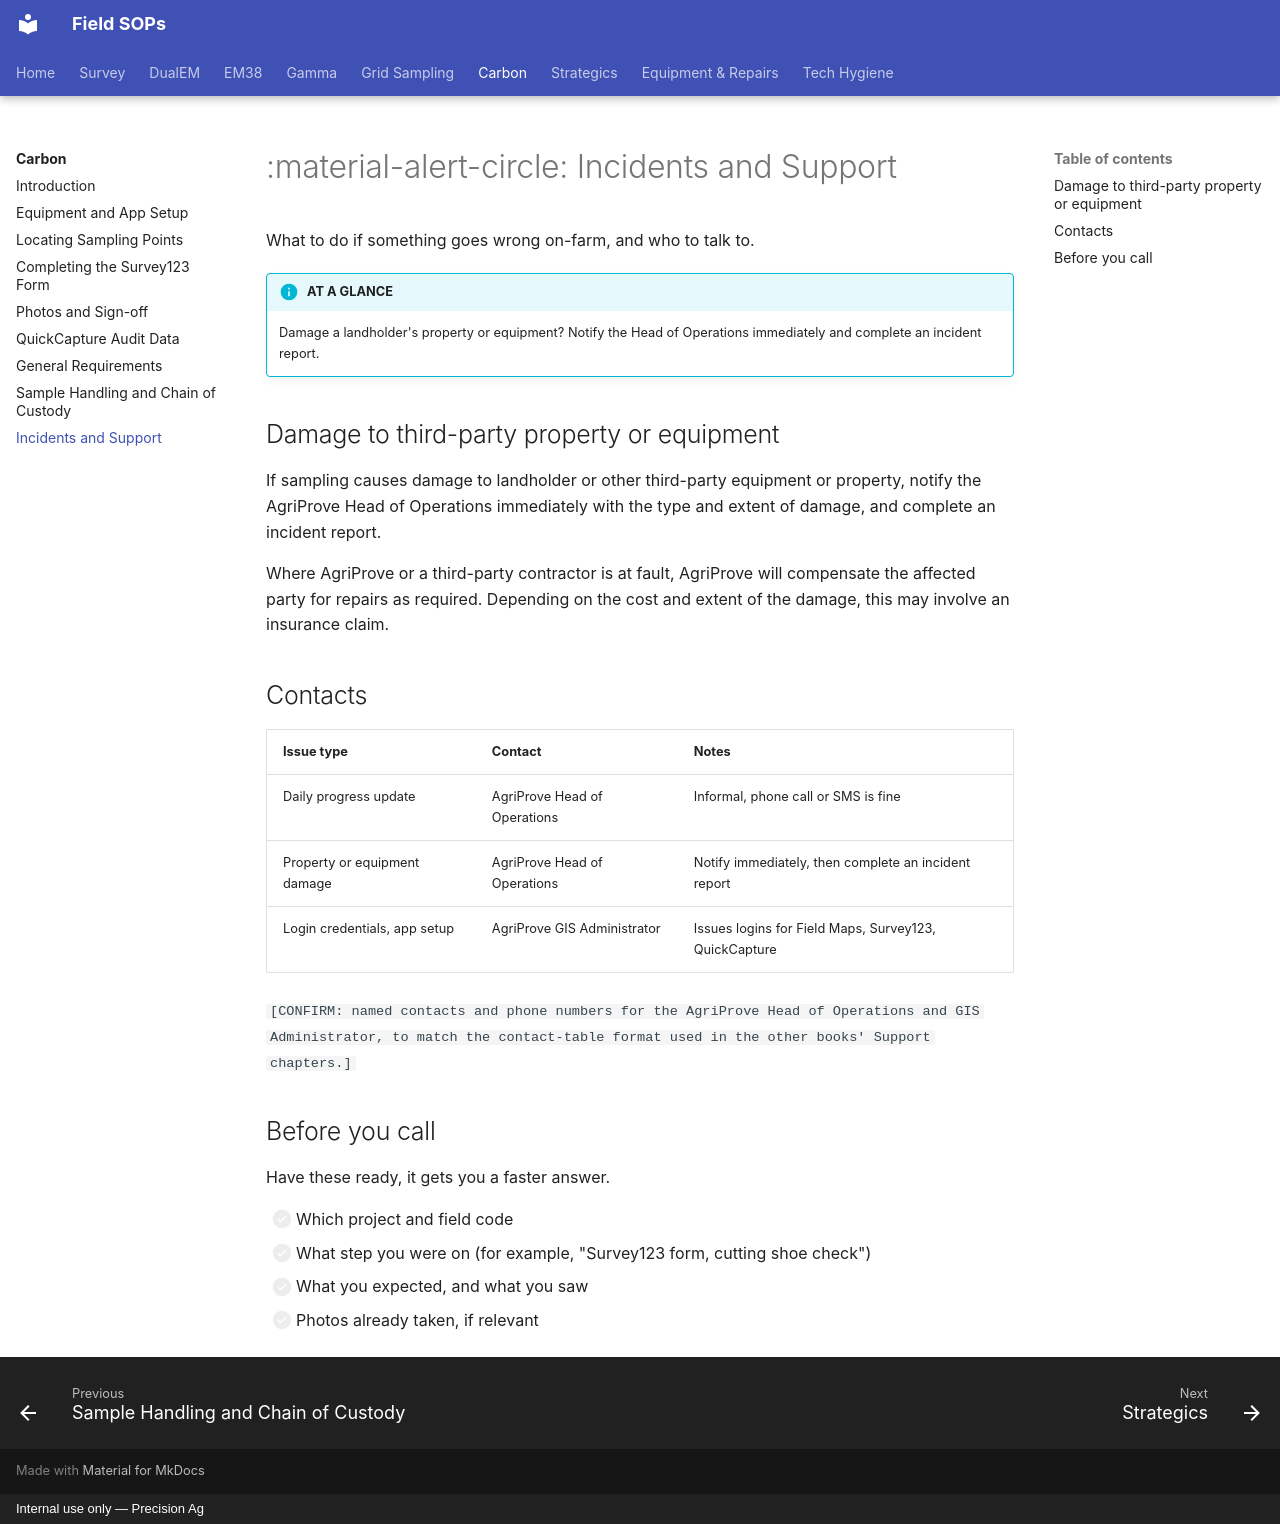

repository: Precision-Ag/precision-ag-field-sops · page: carbon/08-incidents-and-support/index.html · generator: mkdocs · copyright: Internal use only — Precision Ag

---
title: Incidents and Support
---
# :material-alert-circle: Incidents and Support

What to do if something goes wrong on-farm, and who to talk to.

!!! info "AT A GLANCE"
    Damage a landholder's property or equipment? Notify the Head of Operations
    immediately and complete an incident report.

## Damage to third-party property or equipment

If sampling causes damage to landholder or other third-party equipment or property,
notify the AgriProve Head of Operations immediately with the type and extent of
damage, and complete an incident report.

Where AgriProve or a third-party contractor is at fault, AgriProve will compensate the
affected party for repairs as required. Depending on the cost and extent of the
damage, this may involve an insurance claim.

## Contacts

| Issue type | Contact | Notes |
| --- | --- | --- |
| Daily progress update | AgriProve Head of Operations | Informal, phone call or SMS is fine |
| Property or equipment damage | AgriProve Head of Operations | Notify immediately, then complete an incident report |
| Login credentials, app setup | AgriProve GIS Administrator | Issues logins for Field Maps, Survey123, QuickCapture |

`[CONFIRM: named contacts and phone numbers for the AgriProve Head of Operations and GIS
Administrator, to match the contact-table format used in the other books' Support
chapters.]`

## Before you call

Have these ready, it gets you a faster answer.

- [ ] Which project and field code
- [ ] What step you were on (for example, "Survey123 form, cutting shoe check")
- [ ] What you expected, and what you saw
- [ ] Photos already taken, if relevant
